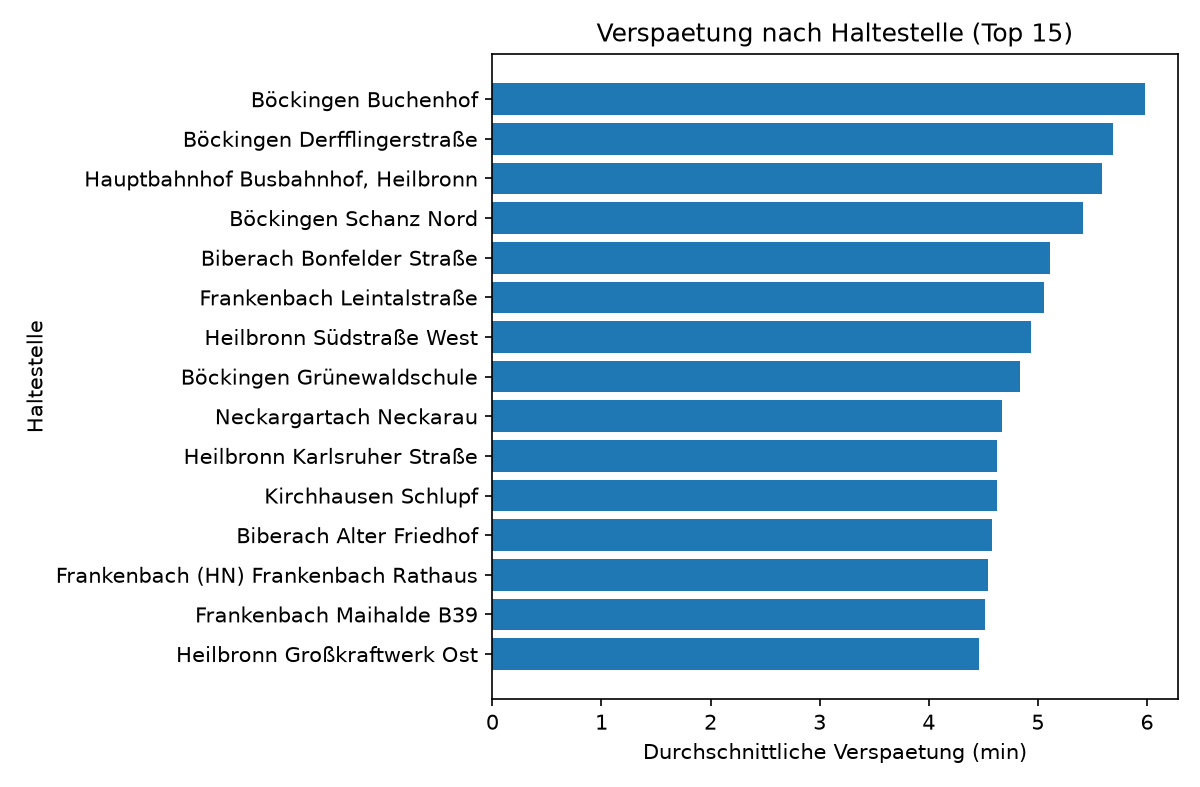

Source data for this figure (header and first rows):
stop_name, anzahl, mittelwert, median, anteil_ab_3min
Böckingen Buchenhof, 1032, 5.981, 3.275, 0.547
Böckingen Derfflingerstraße, 1133, 5.693, 3.05, 0.507
Hauptbahnhof Busbahnhof, Heilbronn, 226, 5.586, 2.842, 0.482
Böckingen Schanz Nord, 1264, 5.418, 2.842, 0.487
Biberach Bonfelder Straße, 103, 5.111, 3.133, 0.505
Frankenbach Leintalstraße, 1437, 5.058, 2.4, 0.428
Heilbronn Südstraße West, 580, 4.94, 1.5, 0.295
Böckingen Grünewaldschule, 1226, 4.833, 2.433, 0.421
Neckargartach Neckarau, 97, 4.672, 1.783, 0.402
Heilbronn Karlsruher Straße, 363, 4.628, 3.95, 0.625
Kirchhausen Schlupf, 675, 4.622, 2.0, 0.391
Biberach Alter Friedhof, 145, 4.583, 2.367, 0.483
Frankenbach (HN) Frankenbach Rathaus, 1322, 4.54, 1.7, 0.363
Frankenbach Maihalde B39, 760, 4.512, 2.275, 0.404
Heilbronn Großkraftwerk Ost, 94, 4.46, 2.458, 0.426
Heilbronn Albertistraße, 44, 4.38, 4.092, 0.705
Biberach Hallenbad/Friedhof, 51, 4.354, 2.083, 0.373
Heilbronn Beethovenstraße, 1301, 4.144, 2.2, 0.35
Heilbronn Containerterminal, 34, 4.143, 3.525, 0.588
Böckingen W-Leuschner-Str Nord, 926, 4.097, 3.283, 0.557
Heilbronn Theresienwiese, 393, 4.083, 3.317, 0.527
Sontheim Schwabenhof, 1426, 4.064, 2.3, 0.368
Böckingen Landwehrstraße West, 391, 3.999, 3.55, 0.609
Heilbronn Etzelstraße, 90, 3.982, 2.242, 0.411
Heilbronn FIAT, 133, 3.96, 2.633, 0.414
Biberach Finkenbergstraße, 96, 3.947, 1.7, 0.333
Heilbronn Zukunftspark West, 36, 3.934, 3.892, 0.583
Biberach Franz-Lehar-Straße, 78, 3.842, 2.425, 0.41
Sontheim Bahnhof Nord, 549, 3.834, 2.867, 0.49
Heilbronn Cäcilienstraße West, 845, 3.778, 1.0, 0.278
Heilbronn Industrieplatz, 101, 3.637, 2.0, 0.366
Heilbronn Rosenberg, 572, 3.637, 2.9, 0.484
Sontheim Hochschule HN Campus Sontheim, 1172, 3.636, 1.85, 0.254
Sontheim Wertwiesen, 1140, 3.629, 2.717, 0.469
Heilbronn Kirschengarten, 285, 3.625, 2.55, 0.442
HN Hallenbad/Bildungscampus Ost, 897, 3.623, 2.967, 0.496
Sontheim Max-von-Laue-Straße, 1067, 3.605, 1.267, 0.221
Sontheim Max-Planck-Straße, 570, 3.59, 3.0, 0.505
Heilbronn Südbahnhof West, 579, 3.553, 2.6, 0.459
Heilbronn Gildenstraße, 548, 3.547, 2.508, 0.401
Heilbronn Besigheimer Straße, 512, 3.53, 2.717, 0.412
Klingenberg Tränkgasse, 575, 3.513, 3.0, 0.501
Böckingen W-Leuschner-Str Süd, 1275, 3.468, 1.733, 0.283
Sontheim Raidweg, 55, 3.447, 2.767, 0.455
Böckingen Kappelfeldle, 611, 3.431, 2.767, 0.48
Klingenberg Schlossweg, 591, 3.428, 2.9, 0.491
Heilbronn Theresienstraße, 244, 3.375, 2.692, 0.463
Sontheim Ackermann, 446, 3.355, 2.2, 0.413
Sontheim Hessenhof, 1398, 3.336, 1.842, 0.27
Heilbronn Wannenäckerstraße, 124, 3.292, 3.042, 0.5
Sontheim Jörg-Ratgeb-Platz, 1163, 3.282, 1.333, 0.187
Heilbronn Zukunftspark Süd, 163, 3.269, 2.65, 0.442
Sontheim Spitzwegstraße, 66, 3.268, 3.167, 0.515
HN Europapl./Bildungscampus West, 955, 3.254, 2.3, 0.413
Heilbronn Neckarturm, 4584, 3.214, 2.15, 0.349
Kirchhausen Carl-Zeiss-Str.Süd, 386, 3.204, 2.317, 0.365
Heilbronn Hafenamt, 205, 3.169, 2.733, 0.459
Heilbronn Südstraße Ost, 1011, 3.135, 2.2, 0.333
Sontheim Güldensteinstraße, 762, 3.132, 2.283, 0.419
Heilbronn Klinikum Heilbronn, 1800, 3.079, 2.133, 0.382
... 124 more rows
